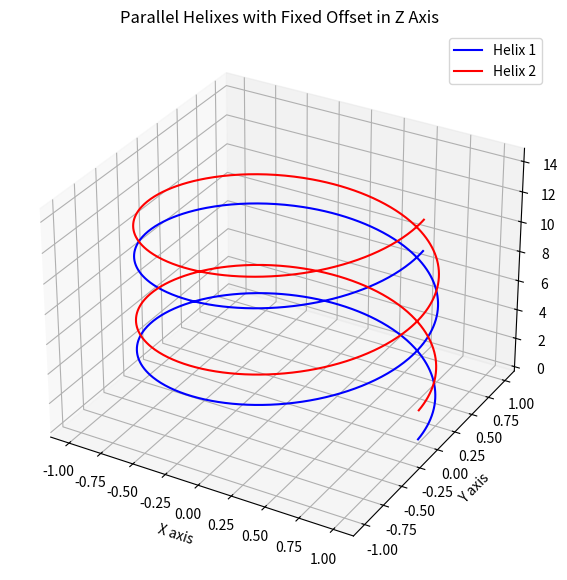

Generate this figure with matplotlib:
import numpy as np
import matplotlib.pyplot as plt
from mpl_toolkits.mplot3d import Axes3D

# 创建图形和3D坐标轴
fig = plt.figure(figsize=(8, 7))
ax = fig.add_subplot(111, projection='3d')

# 参数范围
t = np.linspace(0, 4 * np.pi, 1000)  # 螺旋线绕两圈

# 第一个螺旋线：r1(t) = (cos t, sin t, t)
x1 = np.cos(t)
y1 = np.sin(t)
z1 = t  # Z轴位置随参数变化

# 第二个螺旋线：与第一个螺旋线在X、Y轴上相同，在Z轴上有固定偏移
offset_z = 2.0  # Z轴上的偏移量，可根据需要调整
x2 = x1  # X轴坐标相同
y2 = y1  # Y轴坐标相同
z2 = z1 + offset_z  # 在Z轴上增加一个固定的偏移值

# 绘制两条螺旋线，分别指定不同颜色
ax.plot(x1, y1, z1, 'b-', linewidth=1.5, label='Helix 1')  # 蓝色代表第一条螺旋线
ax.plot(x2, y2, z2, 'r-', linewidth=1.5, label='Helix 2')  # 红色代表第二条螺旋线

# 设置坐标轴标签
ax.set_xlabel('X axis')
ax.set_ylabel('Y axis')
ax.set_zlabel('Z axis')

# 设置图表标题
plt.title('Parallel Helixes with Fixed Offset in Z Axis')

# 添加图例
ax.legend()

# 显示图表
plt.show()
